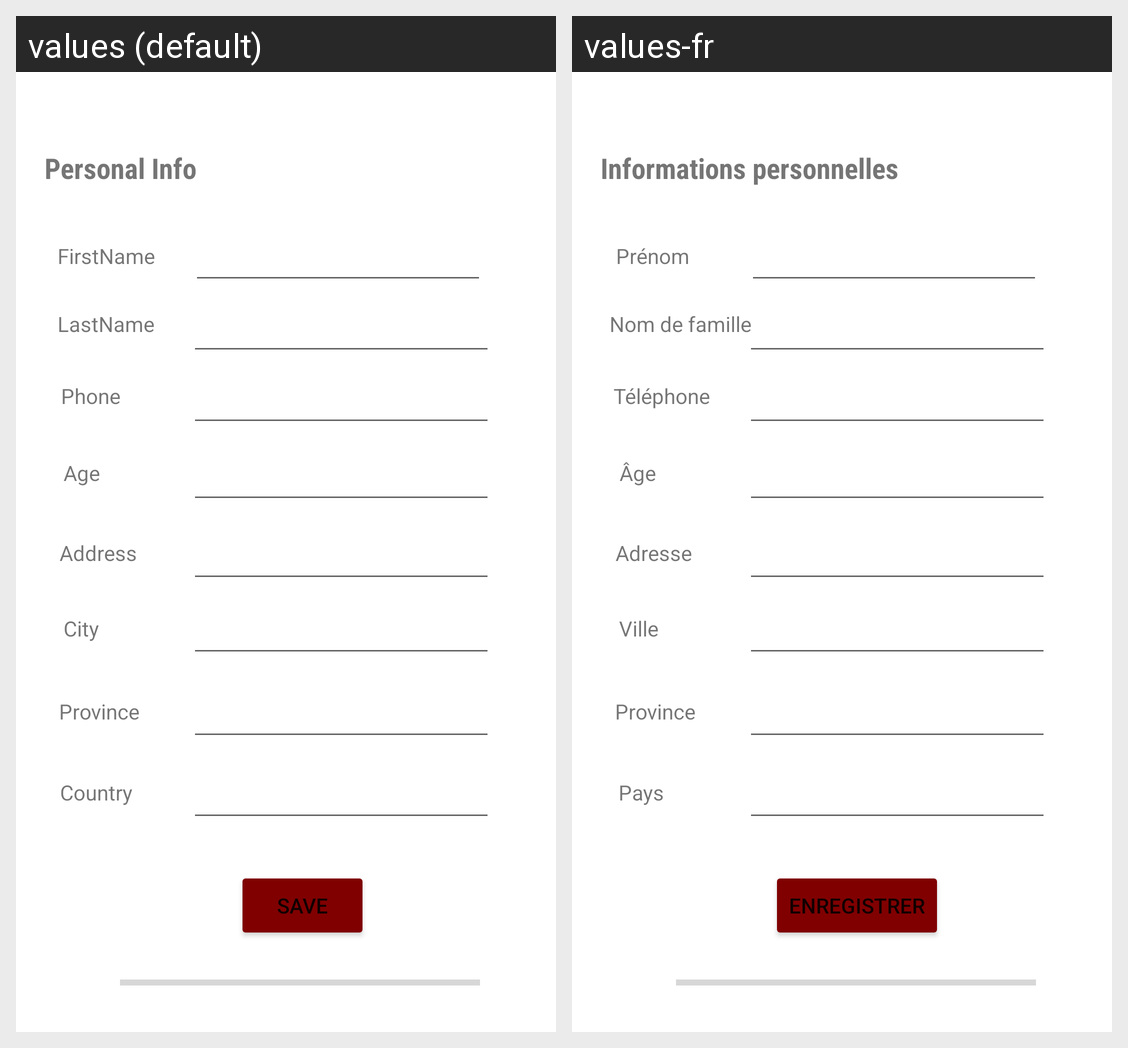

For this localized Android screen grid, give each drawn string resource with its value in every locale shown.
Android screen res/layout/activity_my_account.xml rendered under 2 locales, left to right: values (default), values-fr. Device: Nexus 5 (rendered at 1080×1920; each locale shown at half size, 540×960, under a caption strip naming it); theme Theme.Buscareplus.
Strings drawn on this screen, with the default value and each locale's value (text and hints the layout hard-codes, and strings that could not be matched under every locale, appear in the picture but are not listed):

firstnameTitle
  values: FirstName
  values-fr: Prénom

cityTitle
  values: City
  values-fr: Ville

provinceTitle
  values: Province
  values-fr: Province

countryTitle
  values: Country
  values-fr: Pays

addressTitle
  values: Address
  values-fr: Adresse

phoneTitle
  values: Phone
  values-fr: Téléphone

personal_infoTitle
  values: Personal Info
  values-fr: Informations personnelles

ageTitle
  values: Age
  values-fr: Âge

last_nameTitle
  values: LastName
  values-fr: Nom de famille

save_btn_label
  values: Save
  values-fr: Enregistrer
